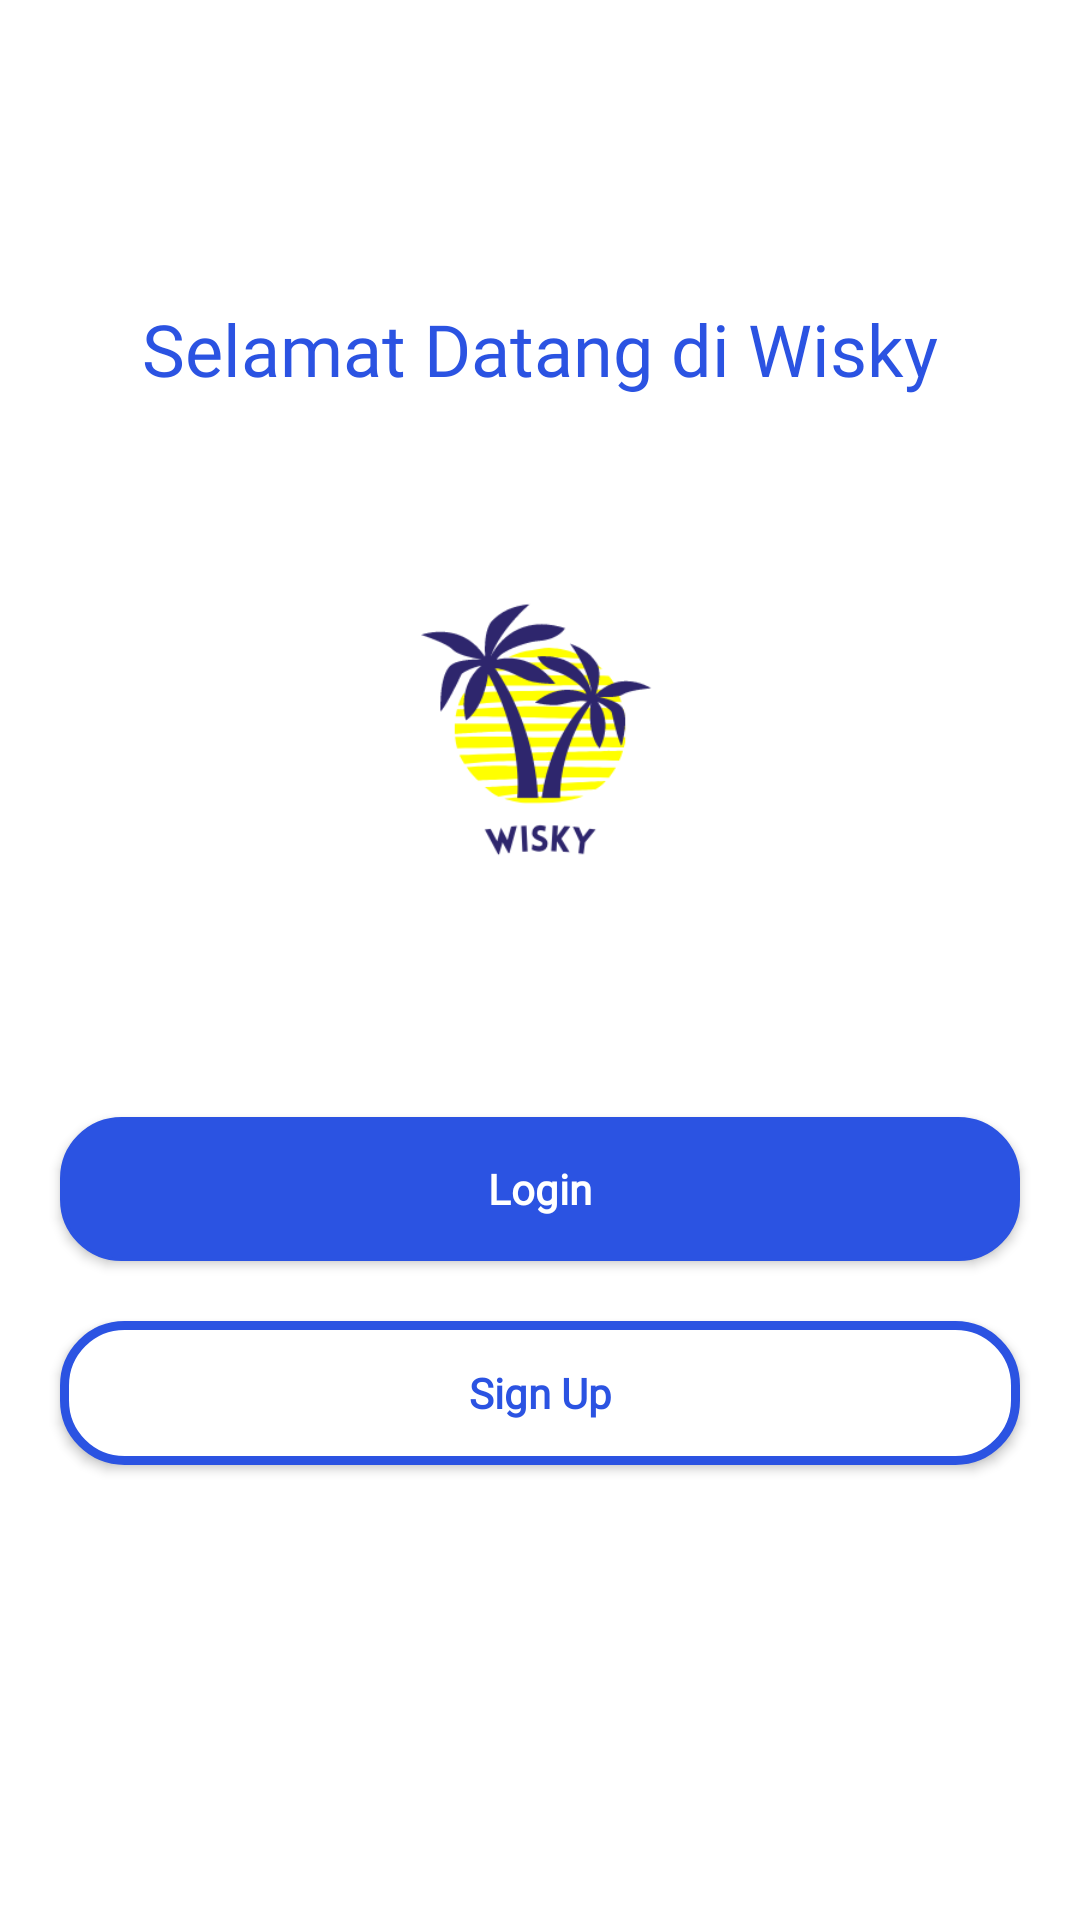

Here is an Android app screen rendered from its layout file. Give the layout XML and the strings, colors and styles it references.
<!-- AndroidManifest.xml: application theme Theme.Wisky -->
<!-- res/layout/fragment_onboarding.xml -->
<?xml version="1.0" encoding="utf-8"?>
<LinearLayout xmlns:android="http://schemas.android.com/apk/res/android"
    xmlns:tools="http://schemas.android.com/tools"
    android:layout_width="match_parent"
    android:layout_height="match_parent"
    android:orientation="vertical"
    tools:context=".authentication.OnboardingFragment">

    <TextView
        android:layout_width="wrap_content"
        android:layout_height="wrap_content"
        android:layout_gravity="center"
        android:gravity="center"
        android:layout_marginTop="100dp"
        android:layout_marginHorizontal="@dimen/margin"
        android:fontFamily="@font/poppins_bold"
        android:text="@string/welcome"
        android:textColor="@color/primary_color"
        android:textSize="24sp" />

    <ImageView
        android:layout_width="200dp"
        android:layout_height="200dp"
        android:layout_gravity="center"
        android:layout_marginTop="@dimen/margin"
        android:src="@drawable/logo_wisky"
        tools:ignore="ContentDescription" />

    <androidx.appcompat.widget.AppCompatButton
        android:id="@+id/btn_login"
        android:layout_marginTop="@dimen/margin"
        android:layout_gravity="center"
        android:layout_marginHorizontal="@dimen/margin"
        android:layout_width="match_parent"
        android:layout_height="wrap_content"
        android:background="@drawable/btn_primary"
        android:fontFamily="@font/poppins_regular"
        android:text="@string/login"
        android:textAllCaps="false"
        android:textColor="@color/white"
        android:textSize="14sp"
        android:textStyle="bold" />

    <androidx.appcompat.widget.AppCompatButton
        android:id="@+id/btn_register"
        android:layout_marginHorizontal="@dimen/margin"
        android:layout_width="match_parent"
        android:layout_height="wrap_content"
        android:background="@drawable/btn_secondary"
        android:fontFamily="@font/poppins_regular"
        android:text="@string/sign_up"
        android:layout_gravity="center"
        android:layout_marginTop="@dimen/margin"
        android:textAllCaps="false"
        android:textColor="@color/primary_color"
        android:textSize="14sp"
        android:textStyle="bold" />


</LinearLayout>
<!-- resources referenced by this layout -->
<resources>
  <color name="primary_color">#2B53E2</color>
  <color name="white">#FFFFFFFF</color>
  <dimen name="margin">20dp</dimen>
  <!-- drawable btn_primary (drawable) -->
  <?xml version="1.0" encoding="utf-8"?>
  <shape xmlns:android="http://schemas.android.com/apk/res/android"
      android:shape="rectangle">
  
      <stroke
          android:width="1dp"
          android:color="@color/primary_color" />
  
      <solid android:color="@color/primary_color" />
      <corners
          android:radius="20dp" />
      <size
          android:width="55dp"
          android:height="15dp" />
  </shape>
  <!-- drawable btn_secondary (drawable) -->
  <?xml version="1.0" encoding="utf-8"?>
  <shape xmlns:android="http://schemas.android.com/apk/res/android"
      android:shape="rectangle">
  
      <stroke
          android:width="3dp"
          android:color="@color/primary_color" />
  
      <solid android:color="@color/white" />
      <corners
          android:radius="20dp" />
      <size
          android:width="55dp"
          android:height="15dp" />
  </shape>
  <!-- drawable logo_wisky: png bitmap (drawable, 18111 bytes) -->
  <string name="login">Login</string>
  <string name="sign_up">Sign Up</string>
  <string name="welcome">Selamat Datang di Wisky</string>
  <style name="Theme.Wisky" parent="Theme.MaterialComponents.DayNight.DarkActionBar">
          
          <item name="colorPrimary">@color/primary_color</item>
          <item name="colorPrimaryVariant">@color/primary_color</item>
          <item name="colorOnPrimary">@color/white</item>
          
          <item name="colorSecondary">@color/primary_color</item>
          <item name="colorSecondaryVariant">@color/primary_color</item>
          <item name="colorOnSecondary">@color/black</item>
          
          <item name="android:statusBarColor" tools:targetApi="l">?attr/colorPrimaryVariant</item>
          
      </style>
  <color name="black">#FF000000</color>
</resources>
